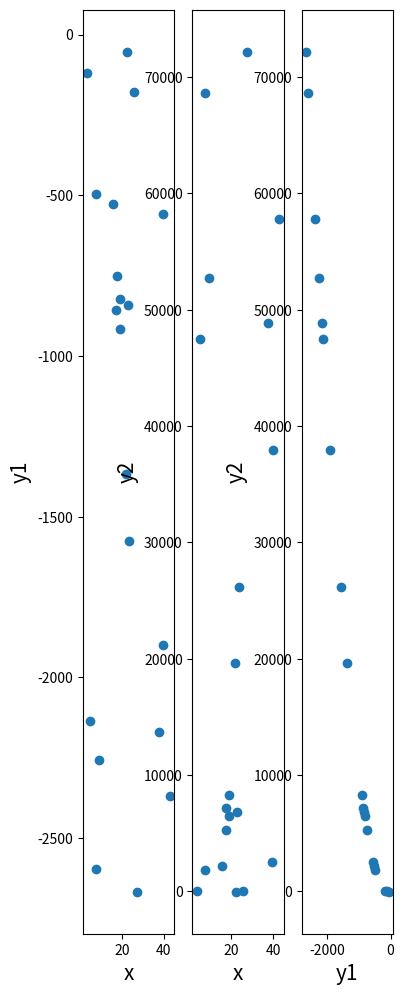

Write the Python code that produced this figure.
# Program Name: NSGA-II.py
# Description: This is a python implementation of Prof. Kalyanmoy Deb's popular NSGA-II algorithm
# Author: Haris Ali Khan 
# [redacted]

#Importing required modules
import math
import random
import matplotlib.pyplot as plt
import numpy as np


#Main program starts here
POP_SIZE = 20
MAX_GEN = 1000

CROSSOVER_PROB__THRESHOLD =0.5
MUTATION_PROB__THRESHOLD=0.6

#Initialization
MIN_X=-55
MAX_X=55

#First function to optimize
#希望求最大值
def y1(x):
    value = -x**2
    return value

#Second function to optimize
#希望求最大值
def y2(x):
    value = (x-10)**3
    return value


#Function to find index of list
def get_index_of(a, list_obj):
    for i in range(0, len(list_obj)):
        if list_obj[i] == a:
            return i
    return -1

#Function to sort by values
def sort_by_values(front, y_values):
    sorted_list = []
    while(len(sorted_list)!=len(front)):
        if get_index_of(min(y_values), y_values) in front:
            sorted_list.append(get_index_of(min(y_values), y_values))
        y_values[get_index_of(min(y_values), y_values)] = math.inf
    return sorted_list

#Function to carry out NSGA-II's fast non dominated sort
def fast_non_dominated_sort(y1_values, y2_values):
    S=[[] for i in range(0, len(y1_values))]
    fronts = [[]]
    n=[0 for i in range(0, len(y1_values))]
    rank = [0 for i in range(0, len(y1_values))]

    for p in range(0, len(y1_values)):
        S[p]=[]
        n[p]=0
        for q in range(0, len(y1_values)):
            # 这其中中的是目标函数，发现都是求最大值
            if (y1_values[p] > y1_values[q] and y2_values[p] > y2_values[q]) or (y1_values[p] >= y1_values[q] and y2_values[p] > y2_values[q]) or (y1_values[p] > y1_values[q] and y2_values[p] >= y2_values[q]):
                if q not in S[p]:
                    # 个体p的支配集合Sp计算
                    S[p].append(q)
            elif (y1_values[q] > y1_values[p] and y2_values[q] > y2_values[p]) or (y1_values[q] >= y1_values[p] and y2_values[q] > y2_values[p]) or (y1_values[q] > y1_values[p] and y2_values[q] >= y2_values[p]):
                # 被支配度Np计算
                # Np越大，则说明p个体越差
                n[p] = n[p] + 1
        if n[p]==0:
            rank[p] = 0
            if p not in fronts[0]:
                fronts[0].append(p)

    i = 0
    while(fronts[i] != []):
        Q=[]
        for p in fronts[i]:
            for q in S[p]:
                n[q] =n[q] - 1
                if( n[q]==0):
                    rank[q]=i+1
                    if q not in Q:
                        Q.append(q)
        i = i+1
        fronts.append(Q)

    del fronts[len(fronts)-1]
    return fronts

#Function to calculate crowding distance
def crowding_distance(y1_values, y2_values, front):
    distance = [0 for i in range(0,len(front))]
    #根据y1的值做一次排序
    sorted1 = sort_by_values(front, y1_values[:])
    #根据y2的值做一次排序
    sorted2 = sort_by_values(front, y2_values[:])
    #第一个个体和最后一个个体，定义为无限远
    distance[0] = 4444444444444444
    distance[len(front) - 1] = 4444444444444444
    #计算中间个体的距离
    for k in range(1,len(front)-1):
        distance[k] = distance[k]+ (y1_values[sorted1[k + 1]] - y2_values[sorted1[k - 1]]) / (max(y1_values) - min(y1_values))
    for k in range(1,len(front)-1):
        distance[k] = distance[k]+ (y1_values[sorted2[k + 1]] - y2_values[sorted2[k - 1]]) / (max(y2_values) - min(y2_values))
    return distance

#Function to carry out the crossover
def crossover(a,b):
    crossover_prob=random.random()
    if crossover_prob>CROSSOVER_PROB__THRESHOLD:
        return mutation((a+b)/2)
    else:
        return mutation((a-b)/2)

#Function to carry out the mutation operator
def mutation(x):
    mutation_prob = random.random()
    if mutation_prob <MUTATION_PROB__THRESHOLD:
        x = MIN_X + (MAX_X - MIN_X) * random.random()
    return x

#三维制图表达
def draw_3d_plot(x_solution,y1_values,y2_values):
    # fig = plt.figure()  # 相当于一个画板
    fig = plt.figure(figsize=(16, 16))
    from mpl_toolkits.mplot3d import Axes3D
    ax11 = Axes3D(fig)
    # set figure information
    ax11.set_title("NSGA2 Value")
    ax11.set_xlabel("x")
    ax11.set_ylabel("y1")
    ax11.set_zlabel("y2")
    ax11.scatter(x_solution, y1_values, y2_values, c='r')
    plt.show()

#二维制图表达
def draw_2d_combined_plot(x_solution,y1_values,y2_values):
    fig = plt.figure(figsize=(4, 12))
    ax11 = fig.add_subplot(131)
    ax12 = fig.add_subplot(132)
    ax13 = fig.add_subplot(133)
    ax11.set_xlabel('x', fontsize=15)
    ax11.set_ylabel('y1', fontsize=15)
    ax11.scatter(x_solution, y1_values)
    ax12.set_xlabel('x', fontsize=15)
    ax12.set_ylabel('y2', fontsize=15)
    ax12.scatter(x_solution, y2_values)
    ax13.set_xlabel('y1', fontsize=15)
    ax13.set_ylabel('y2', fontsize=15)
    ax13.scatter(y1_values, y2_values)
    plt.show()

#NSGA2的主函数
def execute_nsga2():
    x_solution_popu = [MIN_X + (MAX_X - MIN_X) * random.random() for i in range(0, POP_SIZE)]
    gen_no = 0
    #大的循环
    while (gen_no < MAX_GEN):
        # 输出当前代的最优非支配曲面上的结果
        y1_values = [y1(x_solution_popu[i]) for i in range(0, POP_SIZE)]
        y2_values = [y2(x_solution_popu[i]) for i in range(0, POP_SIZE)]
        non_dominated_sorted_fronts = fast_non_dominated_sort(y1_values[:], y2_values[:])
        print("The best front for Generation number ", gen_no, " is")
        # 获取POF，最优非支配曲面(Pareto - optimal front)
        for index_x in non_dominated_sorted_fronts[0]:
            print("x={0},y1={1},y2={2}".format(round(x_solution_popu[index_x], 3), round(y1_values[index_x], 3),
                                               round(y2_values[index_x], 3)), end=" ")
            print("\n")

        # 生成两倍的后代 Generating offsprings
        # 将原有的x_solution扩充为x_solution_double
        x_solution_popu_double = x_solution_popu[:]
        while (len(x_solution_popu_double) != 2 * POP_SIZE):
            a1 = random.randint(0, POP_SIZE - 1)
            b1 = random.randint(0, POP_SIZE - 1)
            # 通过crossover和mutation的方式生成新的个体
            x_solution_popu_double.append(crossover(x_solution_popu[a1], x_solution_popu[b1]))
        # 评价值
        y1_values2 = [y1(x_solution_popu_double[i]) for i in range(0, 2 * POP_SIZE)]
        y2_values2 = [y2(x_solution_popu_double[i]) for i in range(0, 2 * POP_SIZE)]
        # 排序
        non_do_sorted_double_fronts = fast_non_dominated_sort(y1_values2[:], y2_values2[:])
        # 计算拥挤度
        c_distance_double = []
        for i in range(0, len(non_do_sorted_double_fronts)):
            c_distance_double.append(crowding_distance(y1_values2[:], y2_values2[:], non_do_sorted_double_fronts[i][:]))

        # 生成新的一代
        index_list_new_solution_popu = []
        for i in range(0, len(non_do_sorted_double_fronts)):
            non_dominated_sorted_solution2_1 = [
                get_index_of(non_do_sorted_double_fronts[i][j], non_do_sorted_double_fronts[i]) for j in
                range(0, len(non_do_sorted_double_fronts[i]))]
            front22 = sort_by_values(non_dominated_sorted_solution2_1[:], c_distance_double[i][:])
            front = [non_do_sorted_double_fronts[i][front22[j]] for j in range(0, len(non_do_sorted_double_fronts[i]))]
            front.reverse()
            for value in front:
                index_list_new_solution_popu.append(value)
                if (len(index_list_new_solution_popu) == POP_SIZE):
                    break
            if (len(index_list_new_solution_popu) == POP_SIZE):
                break
        x_solution_popu = [x_solution_popu_double[i] for i in index_list_new_solution_popu]
        gen_no = gen_no + 1
    # 将最后一代的fitness结果打印出来
    draw_2d_combined_plot(x_solution_popu, y1_values, y2_values)
    draw_3d_plot(x_solution_popu, y1_values, y2_values)

if __name__=="__main__":
    execute_nsga2()


